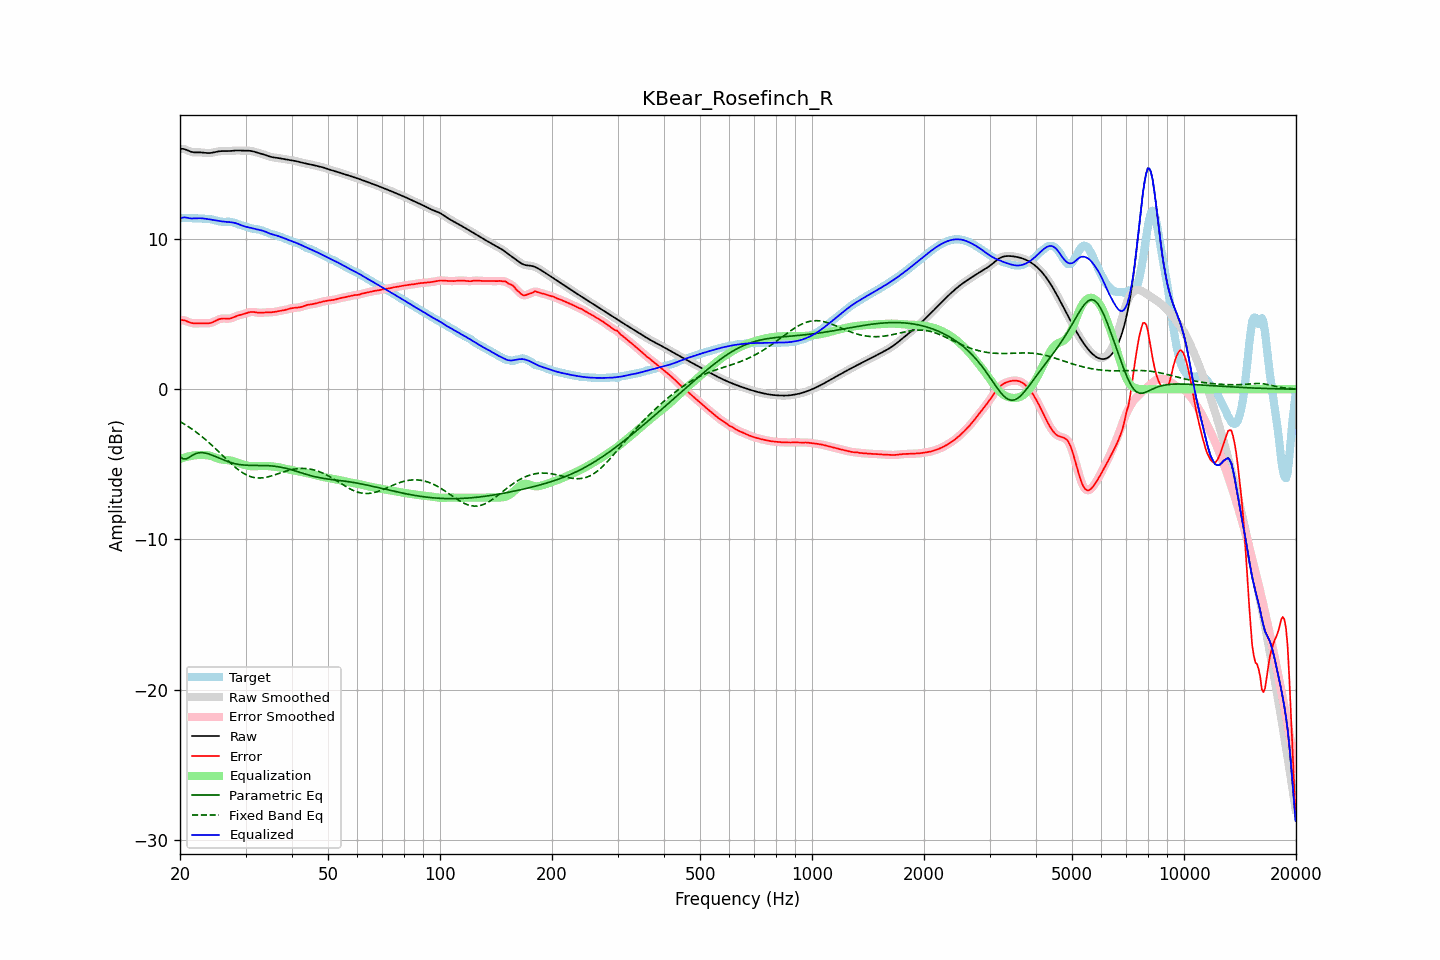

The table this chart was drawn from, first rows:
frequency, raw, error, smoothed, error_smoothed, equalization, parametric_eq, fixed_band_eq, equalized_raw, equalized_smoothed, target
20.00, 16.00, 4.59, 16.00, 4.60, -4.64, -4.48, -2.15, 11.35, 11.36, 11.40
20.20, 16.01, 4.60, 16.00, 4.60, -4.60, -4.56, -2.21, 11.40, 11.40, 11.40
20.40, 16.00, 4.60, 15.99, 4.59, -4.57, -4.64, -2.27, 11.43, 11.43, 11.40
20.61, 15.98, 4.58, 15.97, 4.57, -4.54, -4.64, -2.34, 11.44, 11.44, 11.40
20.81, 15.93, 4.54, 15.93, 4.54, -4.51, -4.63, -2.41, 11.43, 11.43, 11.40
21.02, 15.88, 4.49, 15.89, 4.49, -4.48, -4.57, -2.47, 11.41, 11.41, 11.39
21.23, 15.84, 4.45, 15.84, 4.45, -4.46, -4.51, -2.54, 11.38, 11.38, 11.39
21.44, 15.80, 4.41, 15.80, 4.42, -4.44, -4.45, -2.62, 11.37, 11.37, 11.39
21.66, 15.78, 4.40, 15.78, 4.39, -4.41, -4.38, -2.69, 11.37, 11.37, 11.39
21.87, 15.77, 4.38, 15.77, 4.38, -4.40, -4.33, -2.77, 11.37, 11.37, 11.38
22.09, 15.76, 4.38, 15.76, 4.38, -4.39, -4.28, -2.85, 11.38, 11.38, 11.38
22.31, 15.76, 4.39, 15.76, 4.39, -4.38, -4.25, -2.93, 11.38, 11.38, 11.38
22.54, 15.77, 4.39, 15.77, 4.39, -4.38, -4.23, -3.01, 11.38, 11.38, 11.37
22.76, 15.76, 4.40, 15.76, 4.40, -4.38, -4.22, -3.10, 11.38, 11.38, 11.37
22.99, 15.76, 4.40, 15.76, 4.39, -4.38, -4.22, -3.18, 11.38, 11.37, 11.36
23.22, 15.74, 4.39, 15.74, 4.39, -4.38, -4.24, -3.27, 11.36, 11.36, 11.35
23.45, 15.73, 4.38, 15.73, 4.39, -4.39, -4.25, -3.36, 11.35, 11.35, 11.35
23.69, 15.72, 4.38, 15.72, 4.38, -4.39, -4.28, -3.46, 11.33, 11.33, 11.34
23.92, 15.72, 4.39, 15.72, 4.39, -4.41, -4.31, -3.55, 11.31, 11.31, 11.33
24.16, 15.73, 4.41, 15.73, 4.41, -4.43, -4.35, -3.65, 11.30, 11.30, 11.32
24.40, 15.74, 4.45, 15.74, 4.45, -4.47, -4.39, -3.75, 11.28, 11.28, 11.30
24.65, 15.77, 4.49, 15.77, 4.49, -4.50, -4.43, -3.85, 11.26, 11.26, 11.27
24.89, 15.79, 4.55, 15.79, 4.55, -4.55, -4.48, -3.95, 11.24, 11.24, 11.25
25.14, 15.82, 4.60, 15.82, 4.60, -4.59, -4.52, -4.05, 11.23, 11.23, 11.22
25.39, 15.84, 4.65, 15.83, 4.65, -4.63, -4.57, -4.15, 11.21, 11.21, 11.19
25.65, 15.85, 4.68, 15.85, 4.68, -4.66, -4.61, -4.26, 11.19, 11.19, 11.17
25.91, 15.85, 4.70, 15.85, 4.70, -4.68, -4.66, -4.36, 11.17, 11.17, 11.15
26.16, 15.86, 4.71, 15.85, 4.71, -4.69, -4.70, -4.46, 11.16, 11.16, 11.15
26.43, 15.85, 4.71, 15.85, 4.71, -4.70, -4.75, -4.57, 11.15, 11.15, 11.15
26.69, 15.85, 4.70, 15.85, 4.70, -4.71, -4.79, -4.67, 11.14, 11.14, 11.15
26.96, 15.85, 4.70, 15.85, 4.70, -4.72, -4.82, -4.77, 11.13, 11.13, 11.16
27.23, 15.86, 4.71, 15.86, 4.71, -4.74, -4.86, -4.87, 11.12, 11.13, 11.15
27.50, 15.87, 4.74, 15.87, 4.74, -4.76, -4.89, -4.97, 11.11, 11.11, 11.13
27.77, 15.88, 4.78, 15.88, 4.78, -4.78, -4.92, -5.06, 11.10, 11.10, 11.10
28.05, 15.89, 4.82, 15.89, 4.82, -4.81, -4.95, -5.16, 11.07, 11.07, 11.07
28.33, 15.89, 4.86, 15.89, 4.86, -4.85, -4.97, -5.25, 11.04, 11.04, 11.03
28.62, 15.90, 4.90, 15.89, 4.90, -4.89, -4.99, -5.33, 11.01, 11.01, 10.99
28.90, 15.89, 4.94, 15.89, 4.94, -4.93, -5.01, -5.41, 10.97, 10.96, 10.96
29.19, 15.89, 4.96, 15.89, 4.96, -4.96, -5.03, -5.49, 10.92, 10.92, 10.92
29.48, 15.88, 4.99, 15.88, 4.99, -5.00, -5.04, -5.56, 10.88, 10.88, 10.89
29.78, 15.88, 5.02, 15.88, 5.02, -5.03, -5.05, -5.63, 10.84, 10.85, 10.86
30.08, 15.88, 5.05, 15.88, 5.05, -5.06, -5.05, -5.68, 10.81, 10.82, 10.83
30.38, 15.88, 5.09, 15.88, 5.09, -5.09, -5.06, -5.74, 10.79, 10.79, 10.79
30.68, 15.88, 5.12, 15.88, 5.12, -5.11, -5.06, -5.78, 10.77, 10.77, 10.75
30.99, 15.87, 5.14, 15.86, 5.14, -5.12, -5.07, -5.82, 10.74, 10.74, 10.72
31.30, 15.85, 5.15, 15.84, 5.15, -5.13, -5.07, -5.85, 10.72, 10.72, 10.70
31.61, 15.82, 5.14, 15.82, 5.14, -5.13, -5.07, -5.88, 10.69, 10.69, 10.68
31.93, 15.79, 5.12, 15.79, 5.12, -5.12, -5.07, -5.89, 10.66, 10.66, 10.67
32.24, 15.76, 5.10, 15.76, 5.11, -5.12, -5.07, -5.90, 10.64, 10.64, 10.65
32.57, 15.72, 5.09, 15.73, 5.09, -5.11, -5.07, -5.91, 10.61, 10.61, 10.63
32.89, 15.70, 5.09, 15.70, 5.09, -5.11, -5.07, -5.91, 10.59, 10.59, 10.61
33.22, 15.67, 5.10, 15.67, 5.10, -5.10, -5.07, -5.90, 10.57, 10.57, 10.57
33.55, 15.64, 5.11, 15.63, 5.11, -5.10, -5.07, -5.89, 10.53, 10.53, 10.53
33.89, 15.60, 5.11, 15.60, 5.11, -5.10, -5.08, -5.87, 10.49, 10.49, 10.48
34.23, 15.56, 5.12, 15.56, 5.12, -5.11, -5.08, -5.85, 10.45, 10.45, 10.44
34.57, 15.52, 5.12, 15.52, 5.12, -5.12, -5.09, -5.82, 10.40, 10.40, 10.40
34.92, 15.48, 5.12, 15.48, 5.12, -5.12, -5.09, -5.79, 10.36, 10.36, 10.36
35.27, 15.46, 5.13, 15.46, 5.13, -5.13, -5.10, -5.76, 10.32, 10.32, 10.33
35.62, 15.44, 5.14, 15.44, 5.14, -5.15, -5.11, -5.73, 10.29, 10.29, 10.30
35.97, 15.42, 5.15, 15.42, 5.15, -5.16, -5.13, -5.69, 10.27, 10.26, 10.27
... 635 more rows
